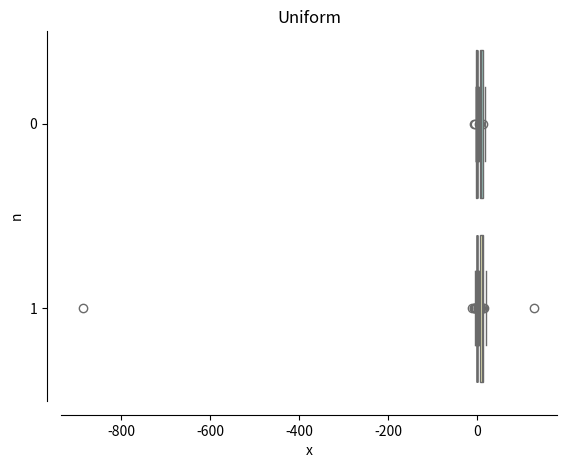

Write the Python code that produced this figure.
from scipy.stats import norm, laplace, poisson, cauchy, uniform
import numpy as np
import math as m
import seaborn as sns
import matplotlib.pyplot as plt

size = [20, 100]

def drawBoxplot(tips, name):
    sns.boxplot(data=tips, orient='h', palette="Set3")
    sns.despine(offset=10)
    plt.title(name)
    plt.xlabel("x")
    plt.ylabel("n")
    plt.savefig(str(name)+'.jpg')

def len_mus(Q1, Q3):
    X1 = Q1 - 3 / 2 * (Q3 - Q1)
    X2 = Q3 + 3 / 2 * (Q3 - Q1)
    return X1, X2

def outlier(sample):
    outliers = 0
    sample.sort()
    Q1 = np.quantile(sample, 0.25)
    Q3 = np.quantile(sample, 0.75)
    X1, X2 = len_mus(Q1, Q3)
    for x in sample:
        if x < X1 or x > X2:
            outliers += 1
    return outliers

#Нормальное распределение
tips, sum_outlier = [], 0
for s in size:
    for i in range(1000):
        sample = norm.rvs(size=s)
        sum_outlier += outlier(sample)
    result = sum_outlier / (s * 1000)
    print("n =", s, "%.2f" % result)
    sample = norm.rvs(size=s)
    sample.sort()
    tips.append(sample)
drawBoxplot(tips, "Normal")

#Распределение Коши
tips, sum_outlier =  [], 0
for s in size:
    for i in range(1000):
        sample = cauchy.rvs(size=s)
        sample.sort()
        sum_outlier += outlier(sample)
    result = sum_outlier / (s * 1000)
    print("n =", s, "%.2f" % result)
    sample = cauchy.rvs(size=s)
    sample.sort()
    tips.append(sample)
drawBoxplot(tips, "Cauchy")

#Распределение Лапласа
tips, sum_outlier = [], 0
for s in size:
    for i in range(1000):
        sample = laplace.rvs(size=s, scale=1 / m.sqrt(2), loc=0)
        sample.sort()
        sum_outlier += outlier(sample)
    result = sum_outlier / (s * 1000)
    print("n =", s, "%.2f" % result)
    sample = laplace.rvs(size=s, scale=1 / m.sqrt(2), loc=0)
    sample.sort()
    tips.append(sample)
drawBoxplot(tips, "Laplace")

#Распределение Пуассона
tips, sum_outlier = [], 0
for s in size:
    for i in range(1000):
        sample = poisson.rvs(mu=10, size=s)
        sample.sort()
        sum_outlier += outlier(sample)
    result = sum_outlier / (s * 1000)
    print("n =", s, "%.2f" % result)
    sample = poisson.rvs(mu=10, size=s)
    sample.sort()
    tips.append(sample)
drawBoxplot(tips, "Poisson")

#Равномерное распределение
tips, sum_outlier = [], 0
for s in size:
    for i in range(1000):
        sample = uniform.rvs(-m.sqrt(3), 2 * m.sqrt(3), size=s)
        sample.sort()
        sum_outlier += outlier(sample)
    result = sum_outlier / (s * 1000)
    print("n =", s, "%.2f" % result)
    sample = uniform.rvs(-m.sqrt(3), 2 * m.sqrt(3), size=s)
    sample.sort()
    tips.append(sample)
drawBoxplot(tips, "Uniform")


#Теоретическая вероятность выбросов
Q1 = norm.ppf(0.25)
Q3 = norm.ppf(0.75)
X1, X2 = len_mus(Q1, Q3)
P = norm.cdf(X1) + 1 - norm.cdf(X2)
print("%.3f" % Q1, "%.3f" % Q3, "%.3f" % X1, "%.3f" % X2, "%.3f" % P)

Q1 = cauchy.ppf(0.25)
Q3 = cauchy.ppf(0.75)
X1, X2 = len_mus(Q1, Q3)
P = cauchy.cdf(X1) + 1 - cauchy.cdf(X2)
print("%.3f" % Q1, "%.3f" % Q3, "%.3f" % X1, "%.3f" % X2, "%.3f" % P)

Q1 = laplace(scale=1 / m.sqrt(2), loc=0).ppf(0.25)
Q3 = laplace(scale=1 / m.sqrt(2), loc=0).ppf(0.75)
X1, X2 = len_mus(Q1, Q3)
P = laplace(scale=1 / m.sqrt(2), loc=0).cdf(X1) + 1 - laplace(scale=1 / m.sqrt(2), loc=0).cdf(X2)
print("%.3f" % Q1, "%.3f" % Q3, "%.3f" % X1, "%.3f" % X2, "%.3f" % P)

Q1 = poisson(mu=10).ppf(0.25)
Q3 = poisson(mu=10).ppf(0.75)
X1, X2 = len_mus(Q1, Q3)
P = poisson(mu=10).cdf(X1) + 1 - poisson(mu=10).cdf(X2) - poisson(mu=10).pmf(X1)
print("%.3f" % Q1, "%.3f" % Q3, "%.3f" % X1, "%.3f" % X2, "%.3f" % P)

Q1 = uniform(-m.sqrt(3), 2 * m.sqrt(3)).ppf(0.25)
Q3 = uniform(-m.sqrt(3), 2 * m.sqrt(3)).ppf(0.75)
X1, X2 = len_mus(Q1, Q3)
P = uniform(-m.sqrt(3), 2 * m.sqrt(3)).cdf(X1) + 1 - uniform(-m.sqrt(3), 2 * m.sqrt(3)).cdf(X2)
print("%.3f" % Q1, "%.3f" % Q3, "%.3f" % X1, "%.3f" % X2, "%.3f" % P)